Run: headless pygame with SDL's dummy video driver; simulated clock (each Clock.tick advances the game by its frame time, no real sleeping); random seed 0; keys injected as events and as key.get_pressed() state; no mouse input.
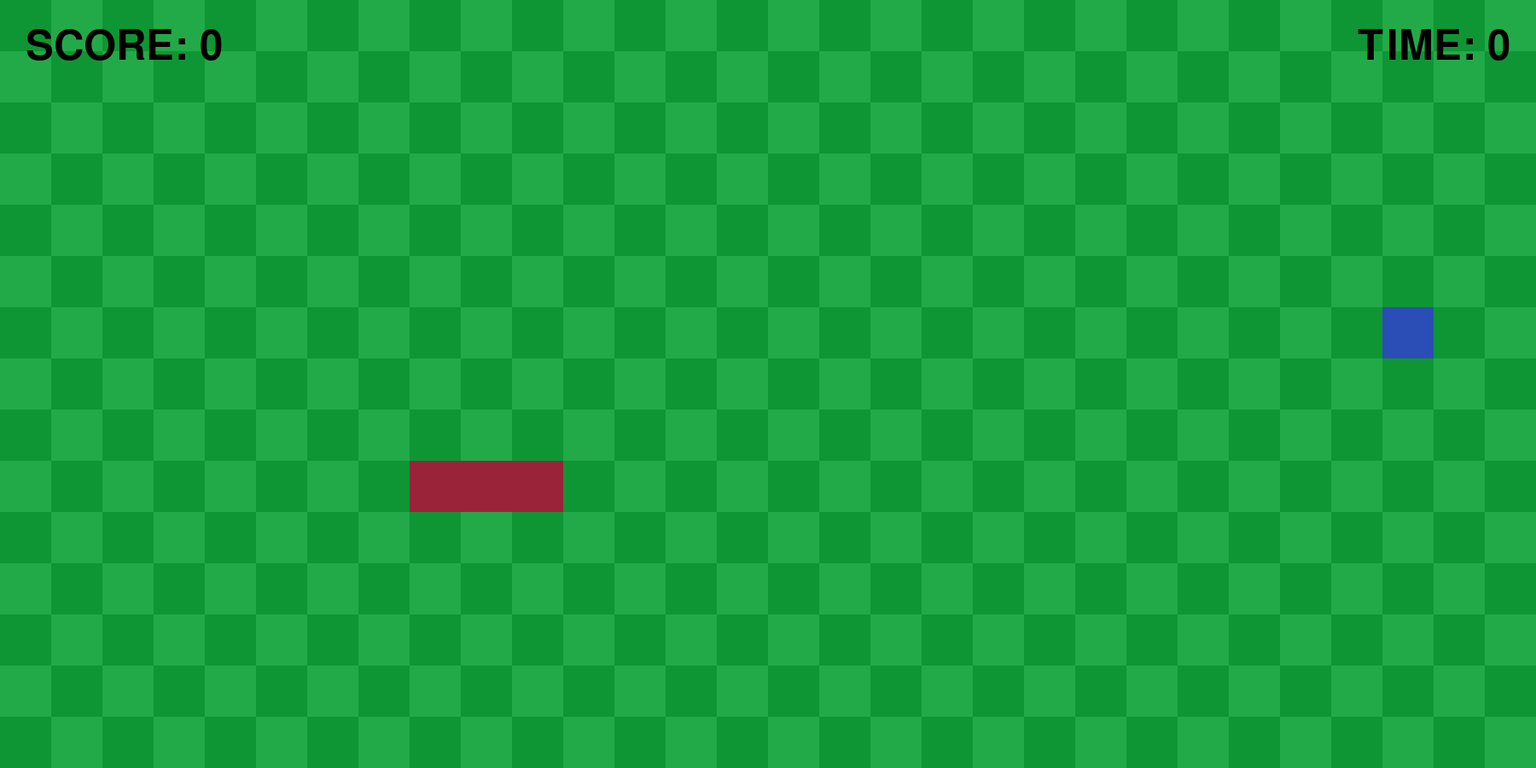
Frame 1 of 4 · flips 1–60 · no input
Frame 2 of 4 · flips 61–180 · tapped SPACE, RETURN · held RIGHT (→), D · screen unchanged from frame 1, image omitted
Frame 3 of 4 · flips 181–300 · held DOWN (↓), S · screen unchanged from frame 2, image omitted
Frame 4 of 4 · flips 301–420 · held LEFT (←), A, UP (↑), W · screen unchanged from frame 3, image omitted

The pygame program that drew these frames:

import random
import sys
import time
import pygame
from pygame.math import Vector2


class FRUIT:
    def __init__(self):
        self.color = (42, 77, 182)
        self.x = random.randint(0, cell_col_number - 1)
        self.y = random.randint(0, cell_row_number - 1)
        self.pos = Vector2(self.x, self.y)

    def draw_fruit(self):
        fruit_rect = pygame.Rect(self.x * cell_size, self.y * cell_size, cell_size, cell_size)
        pygame.draw.rect(screen, self.color, fruit_rect)

    def randomize(self):
        self.x = random.randint(0, cell_col_number - 1)
        self.y = random.randint(0, cell_row_number - 1)
        self.pos = Vector2(self.x, self.y)


class SNAKE:
    def __init__(self):
        self.isMoving = False
        self.enlarge = False
        self.color = (155, 35, 57)
        self.body = [Vector2(10, 9), Vector2(9, 9), Vector2(8, 9)]
        self.direction = Vector2(0, 0)

    def draw_snake(self):
        for block in self.body:
            block_rect = pygame.Rect((block.x * cell_size), (block.y * cell_size), cell_size, cell_size)
            pygame.draw.rect(screen, self.color, block_rect)

    def move_snake(self):
        if self.direction != Vector2(0, 0):
            self.isMoving = True
            if self.enlarge:
                body_copy = self.body
                body_copy.insert(0, body_copy[0] + self.direction)
                self.body = body_copy
                self.enlarge = False
            else:
                body_copy = self.body[:-1]
                body_copy.insert(0, body_copy[0] + self.direction)
                self.body = body_copy
        else:
            self.isMoving = False

    def add_block(self):
        self.enlarge = True


class MAIN:
    def __init__(self):
        self.snake = SNAKE()
        self.fruit = FRUIT()
        self.restore_booleans()
        self.score = 0
        self.start_time = 0
        self.current_time = 0

    def update(self):
        self.score = int(len(self.snake.body) - 3)
        self.snake.move_snake()
        self.check_collision()
        self.check_fail()

    def update_40fps(self):
        self.draw_elements()
        self.timer()
        self.set_game_level()

    def restore_booleans(self):
        self.new_session = True
        self.lvl1_bool = True
        self.lvl2_bool = True
        self.lvl3_bool = True
        self.lvl4_bool = True

    def draw_elements(self):
        self.draw_grass()
        self.snake.draw_snake()
        self.fruit.draw_fruit()
        self.show_time_and_score()

    def check_collision(self):
        if self.snake.body[0] == self.fruit.pos:
            self.fruit.randomize()
            self.snake.add_block()

    def check_fail(self):
        if self.snake.body[0] in self.snake.body[1:]:
            self.game_over()

        if self.snake.body[0].x == -1 or self.snake.body[0].x == 30:
            self.game_over()

        if self.snake.body[0].y == -1 or self.snake.body[0].y == 15:
            self.game_over()

    def game_over(self):
        self.snake.body = [Vector2(10, 9), Vector2(9, 9), Vector2(8, 9)]
        self.snake.direction = Vector2(0, 0)
        self.fruit.randomize()
        self.restore_booleans()
        pygame.time.set_timer(SCREEN_UPDATE, 150)

    def draw_grass(self):
        grass_color = (15, 150, 52)
        for col in range(cell_col_number):
            if col % 2 == 0:
                for row in range(cell_row_number):
                    if row % 2 == 0:
                        grass_rect = pygame.Rect(col * cell_size, row * cell_size, cell_size, cell_size)
                        pygame.draw.rect(screen, grass_color, grass_rect)
            else:
                for row in range(cell_row_number):
                    if row % 2 != 0:
                        grass_rect = pygame.Rect(col * cell_size, row * cell_size, cell_size, cell_size)
                        pygame.draw.rect(screen, grass_color, grass_rect)

    def timer(self):
        if self.snake.isMoving:
            if self.new_session:
                self.start_time = int(time.time())
                self.new_session = False
            self.current_time = int(time.time()) - self.start_time
        else:
            self.current_time = 0

    def show_time_and_score(self):
        time_text = f"TIME: {self.current_time}"
        time_surface = game_font.render(time_text, True, (0, 0, 0))
        score_rect = time_surface.get_rect(topright=(screen_size[0] - 30, 30))
        screen.blit(time_surface, score_rect)

        score_text = f"SCORE: {self.score}"
        score_surface = game_font.render(score_text, True, (0, 0, 0))
        score_rect = score_surface.get_rect(topleft=(30, 30))
        screen.blit(score_surface, score_rect)

    def set_game_level(self):
        if self.lvl1_bool and (self.current_time >= 15):
            pygame.time.set_timer(SCREEN_UPDATE, 120)
            self.lvl1_bool = False

        if self.lvl2_bool and (self.current_time >= 30):
            pygame.time.set_timer(SCREEN_UPDATE, 100)
            self.lvl2_bool = False

        if self.lvl3_bool and (self.current_time >= 45):
            pygame.time.set_timer(SCREEN_UPDATE, 80)
            self.lvl3_bool = False

        if self.lvl4_bool and (self.current_time >= 60):
            pygame.time.set_timer(SCREEN_UPDATE, 60)
            self.lvl4_bool = False


pygame.init()

cell_size = 60
cell_col_number = 30
cell_row_number = 15
screen_size = (int(cell_col_number * cell_size), int(cell_row_number * cell_size))
screen_color = (35, 170, 72)

screen = pygame.display.set_mode(screen_size)
clock = pygame.time.Clock()
game_font = pygame.font.Font(None, 72)

SCREEN_UPDATE = pygame.USEREVENT
pygame.time.set_timer(SCREEN_UPDATE, 150)


main_game = MAIN()

while True:
    for event in pygame.event.get():
        if event.type == pygame.QUIT:
            pygame.quit()
            sys.exit()

        if event.type == SCREEN_UPDATE:
            main_game.update()

        if event.type == pygame.KEYDOWN:
            if event.key == pygame.K_UP:
                if main_game.snake.direction.y != 1:
                    main_game.snake.direction = Vector2(0, -1)

            if event.key == pygame.K_DOWN:
                if main_game.snake.direction.y != -1:
                    main_game.snake.direction = Vector2(0, 1)

            if event.key == pygame.K_LEFT:
                if main_game.snake.direction.x != 1:
                    main_game.snake.direction = Vector2(-1, 0)

            if event.key == pygame.K_RIGHT:
                if main_game.snake.direction.x != -1:
                    main_game.snake.direction = Vector2(1, 0)

    screen.fill(screen_color)

    main_game.update_40fps()

    pygame.display.update()
    clock.tick(40)
